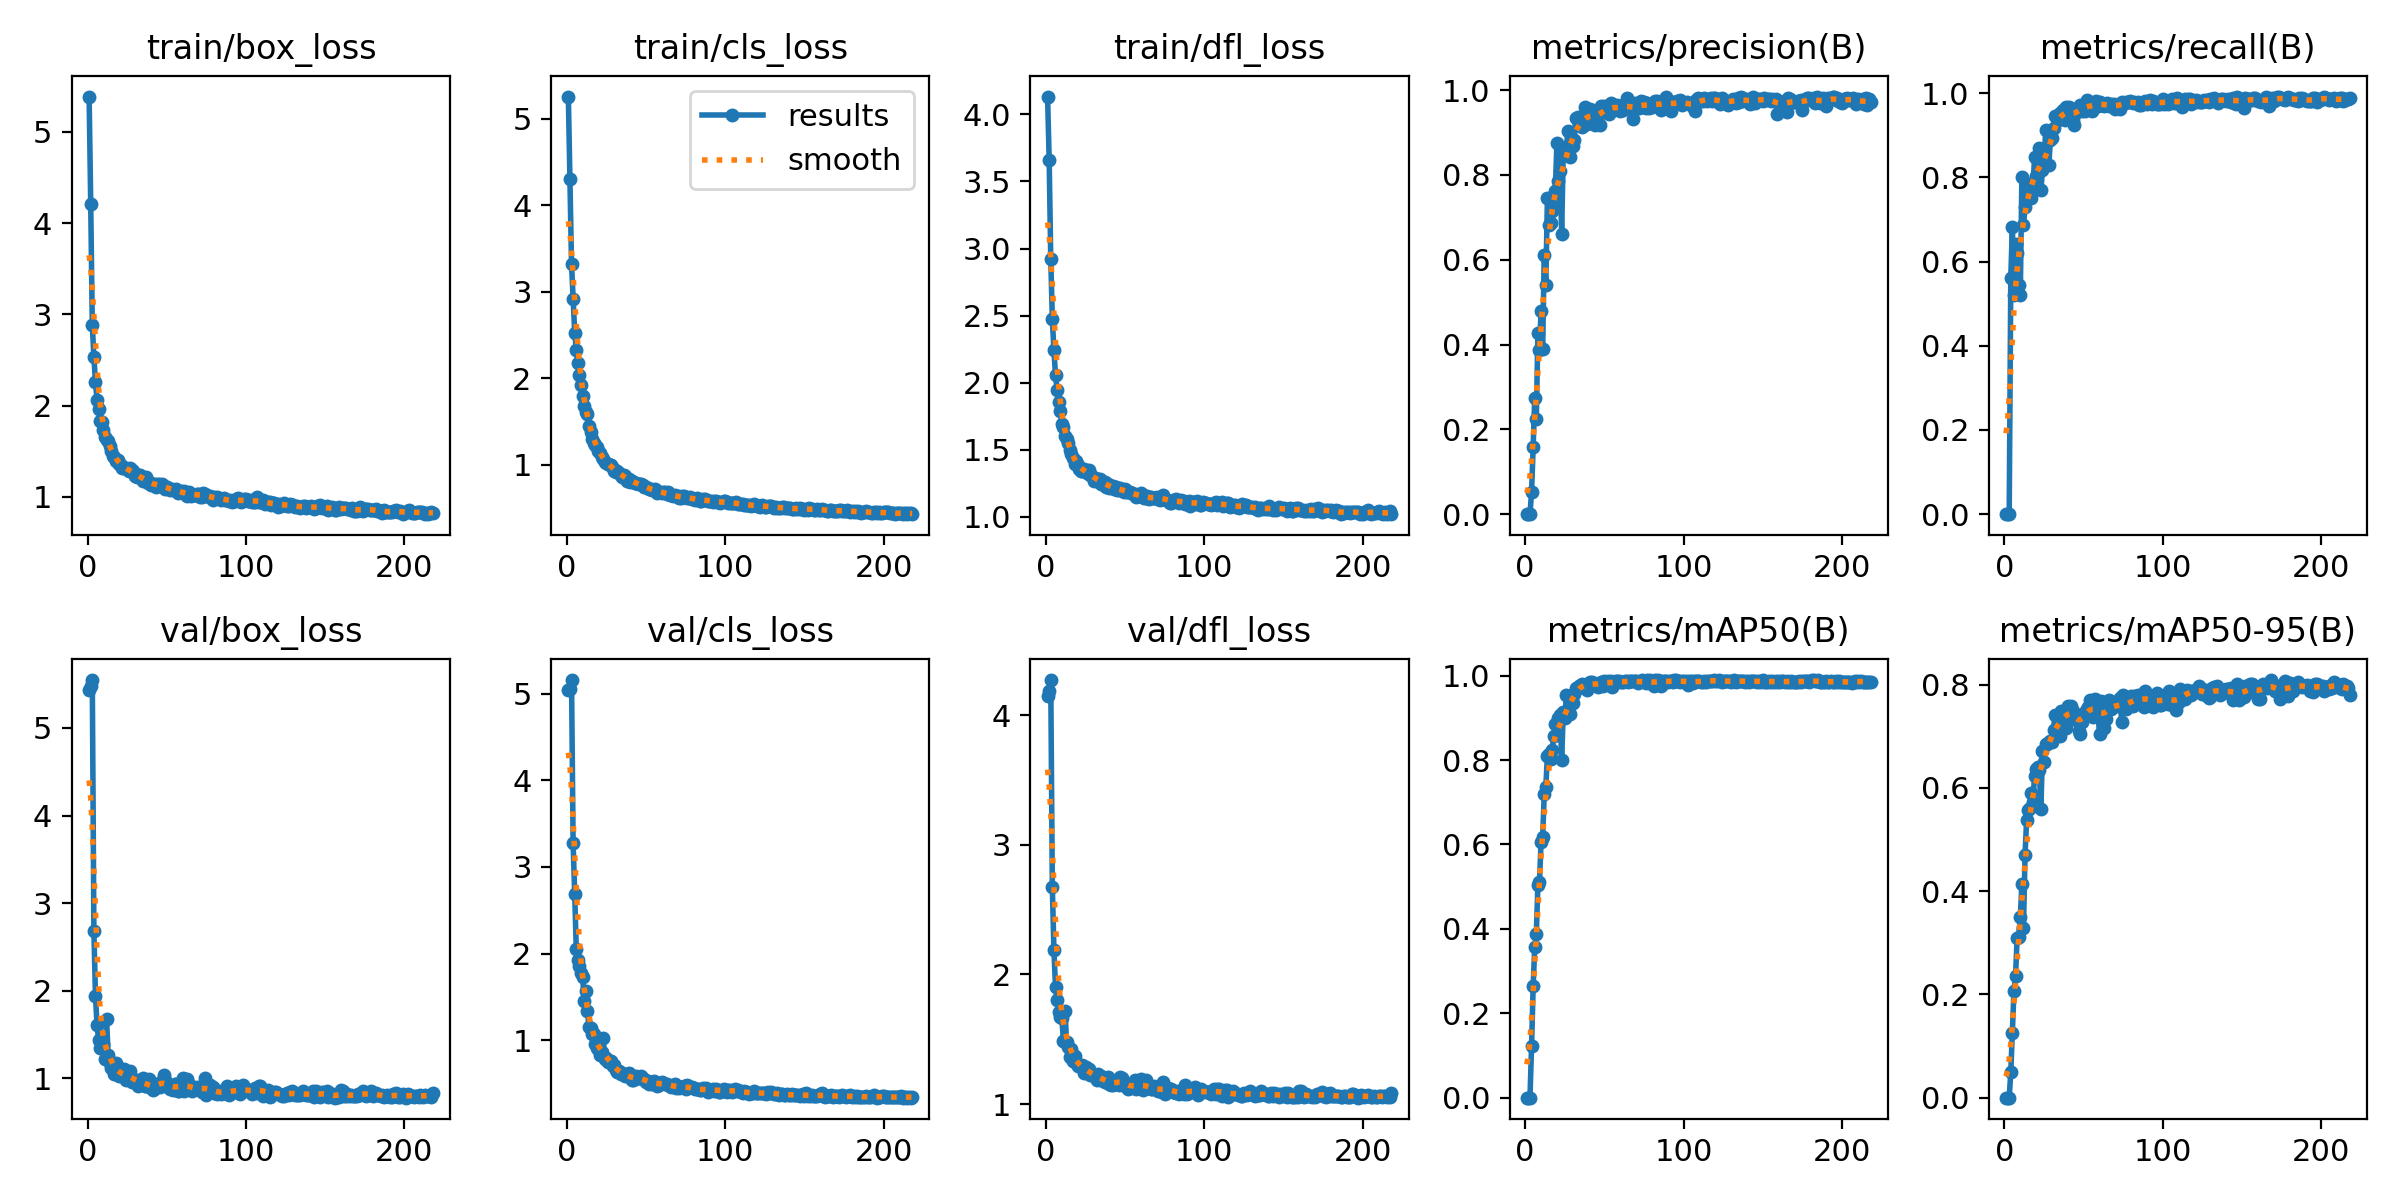

Values plotted in this chart, from the file beside it:
epoch, train/box_loss, train/cls_loss, train/dfl_loss, metrics/precision(B), metrics/recall(B), metrics/mAP50(B), metrics/mAP50-95(B), val/box_loss, val/cls_loss, val/dfl_loss, lr/pg0, lr/pg1, lr/pg2
1, 5.387, 5.259, 4.133, 0, 0, 0, 0, 5.438, 5.04, 4.151, 0.0001908, 0.0001908, 0.0001908
2, 4.21, 4.3, 3.662, 0, 0, 0, 0, 5.484, 5.057, 4.183, 0.0003865, 0.0003865, 0.0003865
3, 2.886, 3.322, 2.925, 0, 0, 0, 0, 5.547, 5.155, 4.271, 0.0005817, 0.0005817, 0.0005817
4, 2.532, 2.914, 2.474, 0.05186, 0.5622, 0.1217, 0.04957, 2.683, 3.279, 2.672, 0.0005862, 0.0005862, 0.0005862
5, 2.259, 2.529, 2.243, 0.1578, 0.6829, 0.2637, 0.1254, 1.939, 2.691, 2.19, 0.0005862, 0.0005862, 0.0005862
6, 2.059, 2.328, 2.057, 0.2748, 0.5214, 0.3565, 0.2065, 1.605, 2.053, 1.902, 0.0005857, 0.0005857, 0.0005857
7, 1.961, 2.182, 1.948, 0.2248, 0.6413, 0.3884, 0.2357, 1.438, 1.93, 1.804, 0.0005851, 0.0005851, 0.0005851
8, 1.834, 2.042, 1.858, 0.4275, 0.6205, 0.5039, 0.3092, 1.349, 1.859, 1.713, 0.0005845, 0.0005845, 0.0005845
9, 1.817, 1.92, 1.788, 0.3878, 0.5442, 0.5111, 0.3119, 1.363, 1.782, 1.672, 0.0005839, 0.0005839, 0.0005839
10, 1.737, 1.796, 1.692, 0.4789, 0.5218, 0.6063, 0.3495, 1.395, 1.736, 1.663, 0.0005833, 0.0005833, 0.0005833
11, 1.656, 1.68, 1.669, 0.39, 0.8003, 0.6168, 0.4132, 1.216, 1.458, 1.489, 0.0005828, 0.0005828, 0.0005828
12, 1.62, 1.615, 1.601, 0.6105, 0.6863, 0.7193, 0.3287, 1.683, 1.567, 1.719, 0.0005822, 0.0005822, 0.0005822
13, 1.617, 1.592, 1.578, 0.541, 0.729, 0.7366, 0.4702, 1.262, 1.338, 1.48, 0.0005816, 0.0005816, 0.0005816
14, 1.562, 1.45, 1.548, 0.7455, 0.7711, 0.8097, 0.5385, 1.177, 1.161, 1.438, 0.000581, 0.000581, 0.000581
15, 1.507, 1.379, 1.499, 0.6824, 0.7634, 0.8135, 0.5575, 1.117, 1.139, 1.361, 0.0005804, 0.0005804, 0.0005804
16, 1.447, 1.298, 1.467, 0.6878, 0.7836, 0.8022, 0.5608, 1.15, 1.075, 1.422, 0.0005799, 0.0005799, 0.0005799
17, 1.433, 1.249, 1.437, 0.7138, 0.7507, 0.8242, 0.5902, 1.046, 1.075, 1.329, 0.0005793, 0.0005793, 0.0005793
18, 1.393, 1.232, 1.394, 0.7368, 0.7742, 0.857, 0.5736, 1.174, 0.9618, 1.372, 0.0005787, 0.0005787, 0.0005787
19, 1.4, 1.202, 1.415, 0.7628, 0.8475, 0.8848, 0.6235, 1.076, 0.9164, 1.319, 0.0005781, 0.0005781, 0.0005781
20, 1.366, 1.158, 1.389, 0.8752, 0.8036, 0.8834, 0.6359, 1.027, 0.9052, 1.295, 0.0005775, 0.0005775, 0.0005775
21, 1.349, 1.131, 1.36, 0.7849, 0.838, 0.9006, 0.6396, 1.036, 0.8314, 1.3, 0.0005769, 0.0005769, 0.0005769
22, 1.32, 1.094, 1.344, 0.8094, 0.8698, 0.9064, 0.6349, 1.037, 0.8653, 1.293, 0.0005764, 0.0005764, 0.0005764
23, 1.313, 1.066, 1.341, 0.6605, 0.7691, 0.8, 0.5586, 1.11, 1.029, 1.301, 0.0005758, 0.0005758, 0.0005758
24, 1.315, 1.036, 1.354, 0.8555, 0.8183, 0.9128, 0.6717, 0.9799, 0.7805, 1.238, 0.0005752, 0.0005752, 0.0005752
25, 1.304, 1.023, 1.344, 0.8473, 0.8288, 0.8999, 0.6501, 1.056, 0.8, 1.283, 0.0005746, 0.0005746, 0.0005746
26, 1.284, 1.008, 1.327, 0.8666, 0.9126, 0.954, 0.6843, 1.043, 0.7514, 1.267, 0.000574, 0.000574, 0.000574
27, 1.316, 0.9994, 1.35, 0.904, 0.8307, 0.9517, 0.6852, 1.085, 0.7475, 1.27, 0.0005734, 0.0005734, 0.0005734
28, 1.29, 0.9948, 1.31, 0.8434, 0.8295, 0.9093, 0.689, 0.9527, 0.7574, 1.227, 0.0005729, 0.0005729, 0.0005729
29, 1.279, 0.9625, 1.303, 0.8721, 0.888, 0.9357, 0.6903, 0.9827, 0.707, 1.232, 0.0005723, 0.0005723, 0.0005723
30, 1.225, 0.9325, 1.27, 0.868, 0.8947, 0.9361, 0.6879, 0.9795, 0.7151, 1.219, 0.0005717, 0.0005717, 0.0005717
31, 1.218, 0.9109, 1.291, 0.883, 0.9164, 0.9561, 0.7112, 0.9853, 0.6599, 1.221, 0.0005711, 0.0005711, 0.0005711
32, 1.243, 0.9228, 1.276, 0.9342, 0.945, 0.9703, 0.7407, 0.9175, 0.6314, 1.188, 0.0005705, 0.0005705, 0.0005705
33, 1.242, 0.9095, 1.286, 0.9374, 0.9441, 0.9701, 0.7148, 0.9814, 0.6532, 1.231, 0.0005699, 0.0005699, 0.0005699
34, 1.215, 0.879, 1.28, 0.917, 0.9366, 0.976, 0.7261, 0.9526, 0.6119, 1.204, 0.0005694, 0.0005694, 0.0005694
35, 1.177, 0.859, 1.243, 0.9144, 0.9536, 0.9778, 0.6997, 1.002, 0.6223, 1.213, 0.0005688, 0.0005688, 0.0005688
36, 1.199, 0.8767, 1.261, 0.9142, 0.9428, 0.9791, 0.7487, 0.9158, 0.6146, 1.181, 0.0005682, 0.0005682, 0.0005682
37, 1.218, 0.8717, 1.259, 0.9315, 0.9592, 0.978, 0.7443, 0.9085, 0.5938, 1.167, 0.0005676, 0.0005676, 0.0005676
38, 1.149, 0.8167, 1.221, 0.9594, 0.9367, 0.9785, 0.7398, 0.9273, 0.5884, 1.176, 0.000567, 0.000567, 0.000567
39, 1.168, 0.8395, 1.248, 0.9192, 0.9671, 0.9657, 0.7166, 0.9891, 0.6188, 1.206, 0.0005665, 0.0005665, 0.0005665
40, 1.126, 0.8024, 1.215, 0.9475, 0.9606, 0.9829, 0.7581, 0.8943, 0.574, 1.157, 0.0005659, 0.0005659, 0.0005659
41, 1.147, 0.8111, 1.228, 0.9549, 0.9677, 0.9851, 0.7554, 0.8712, 0.5496, 1.144, 0.0005653, 0.0005653, 0.0005653
42, 1.141, 0.8034, 1.231, 0.9287, 0.9562, 0.9855, 0.7594, 0.8753, 0.544, 1.147, 0.0005647, 0.0005647, 0.0005647
43, 1.11, 0.7867, 1.209, 0.9515, 0.9373, 0.9792, 0.7487, 0.9027, 0.5536, 1.159, 0.0005641, 0.0005641, 0.0005641
44, 1.137, 0.7861, 1.22, 0.9175, 0.9239, 0.9807, 0.7383, 0.9326, 0.5875, 1.169, 0.0005636, 0.0005636, 0.0005636
45, 1.139, 0.781, 1.203, 0.9374, 0.9593, 0.9785, 0.7323, 0.9347, 0.5674, 1.169, 0.000563, 0.000563, 0.000563
46, 1.136, 0.7724, 1.199, 0.9529, 0.9567, 0.9734, 0.7372, 0.9047, 0.5663, 1.149, 0.0005624, 0.0005624, 0.0005624
47, 1.144, 0.7724, 1.217, 0.9169, 0.9649, 0.9801, 0.7097, 0.9722, 0.5917, 1.208, 0.0005618, 0.0005618, 0.0005618
48, 1.115, 0.7609, 1.202, 0.9631, 0.9728, 0.9853, 0.7036, 1.035, 0.5511, 1.2, 0.0005612, 0.0005612, 0.0005612
49, 1.09, 0.7375, 1.186, 0.9482, 0.9586, 0.9748, 0.7269, 0.9842, 0.5528, 1.171, 0.0005606, 0.0005606, 0.0005606
50, 1.105, 0.7376, 1.207, 0.9615, 0.9653, 0.9868, 0.744, 0.9348, 0.5207, 1.14, 0.0005601, 0.0005601, 0.0005601
51, 1.093, 0.7277, 1.189, 0.9487, 0.9579, 0.9859, 0.7469, 0.8972, 0.533, 1.146, 0.0005595, 0.0005595, 0.0005595
52, 1.073, 0.7248, 1.183, 0.9628, 0.9845, 0.9885, 0.7536, 0.8742, 0.4983, 1.117, 0.0005589, 0.0005589, 0.0005589
53, 1.088, 0.7244, 1.188, 0.944, 0.9665, 0.9815, 0.7569, 0.8824, 0.5246, 1.122, 0.0005583, 0.0005583, 0.0005583
54, 1.077, 0.7098, 1.175, 0.9693, 0.9739, 0.9872, 0.7696, 0.869, 0.5025, 1.14, 0.0005577, 0.0005577, 0.0005577
55, 1.081, 0.705, 1.172, 0.9541, 0.957, 0.9733, 0.7411, 0.9392, 0.5302, 1.14, 0.0005571, 0.0005571, 0.0005571
56, 1.09, 0.7162, 1.174, 0.9636, 0.9669, 0.9841, 0.7379, 0.94, 0.5157, 1.183, 0.0005566, 0.0005566, 0.0005566
57, 1.039, 0.6728, 1.146, 0.9606, 0.9799, 0.9868, 0.7723, 0.8604, 0.4789, 1.116, 0.000556, 0.000556, 0.000556
58, 1.058, 0.688, 1.164, 0.9654, 0.9809, 0.9868, 0.7681, 0.8556, 0.4838, 1.121, 0.0005554, 0.0005554, 0.0005554
59, 1.065, 0.685, 1.158, 0.9564, 0.9708, 0.987, 0.7485, 0.9286, 0.5009, 1.142, 0.0005548, 0.0005548, 0.0005548
60, 1.052, 0.6783, 1.179, 0.95, 0.9785, 0.9852, 0.7034, 1.003, 0.521, 1.193, 0.0005542, 0.0005542, 0.0005542
... 158 more rows
